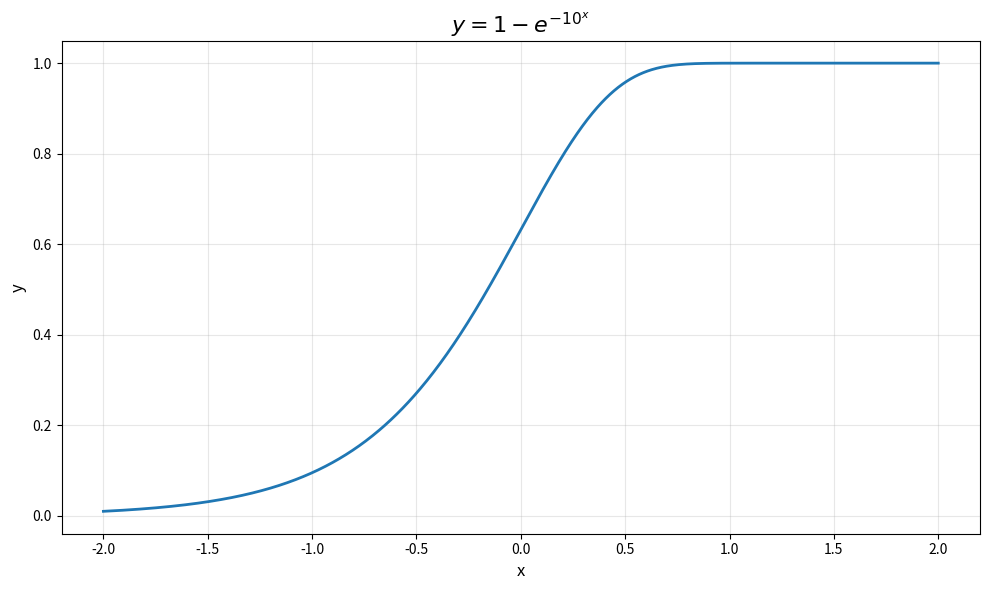
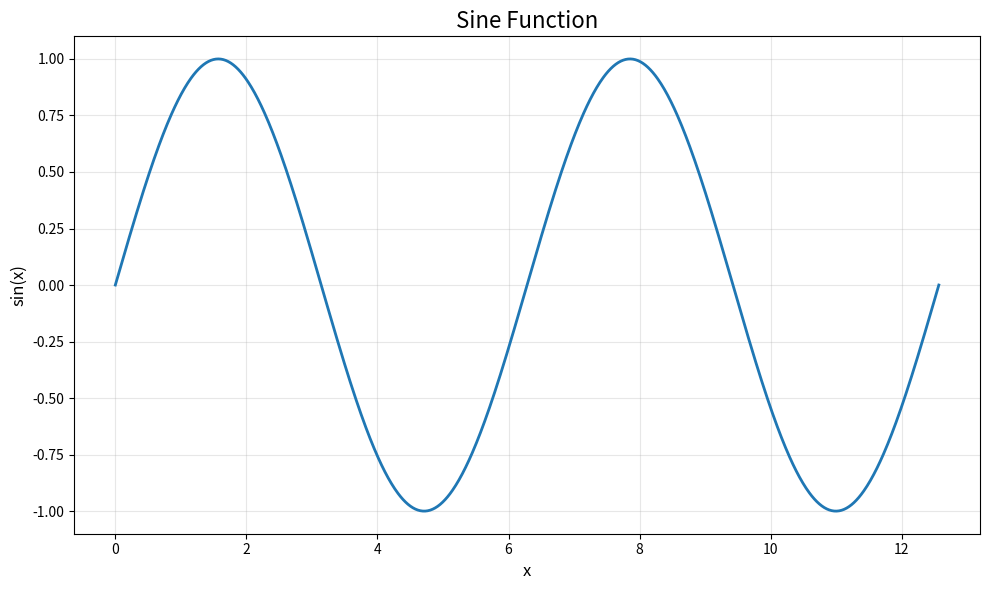
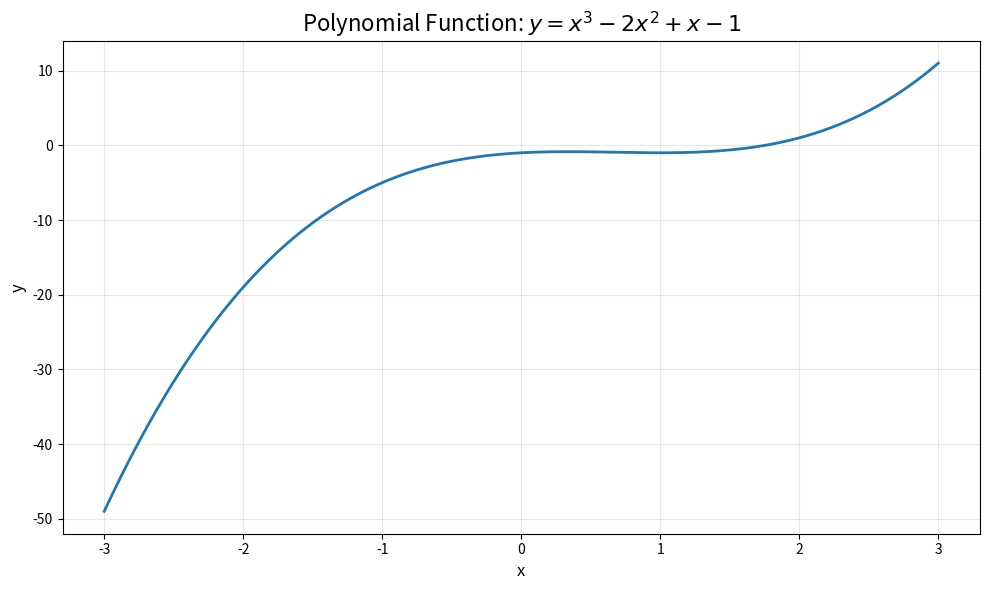
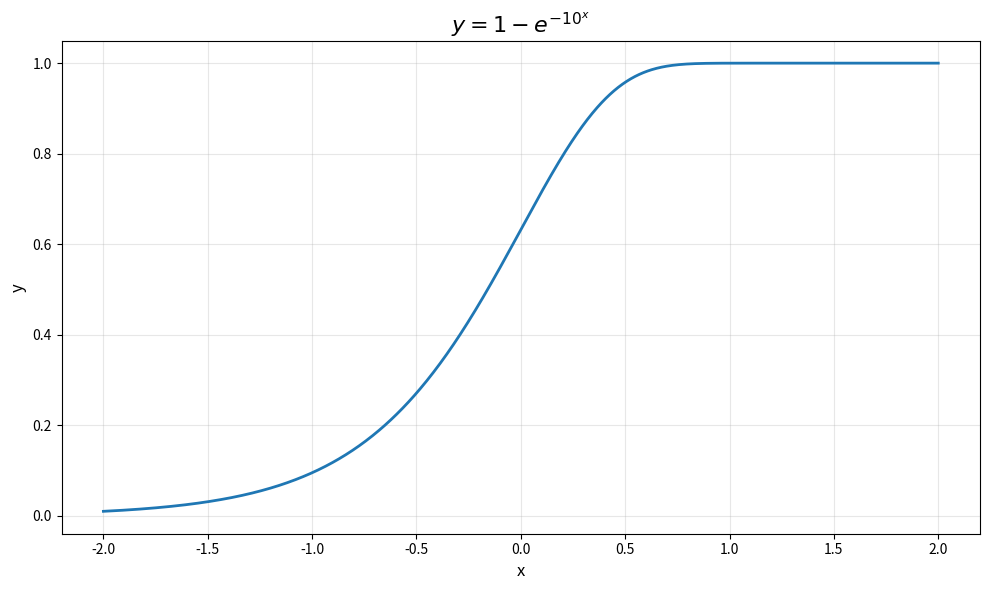

Source code (Python) for these figures, in order:
import numpy as np
import matplotlib.pyplot as plt

def plot_function(func, x_range, num_points=1000, title="Function Plot", 
                  xlabel="x", ylabel="y", figsize=(10, 6), grid=True):
    """
    通用函数绘制器
    
    参数:
        func: 要绘制的函数（可调用对象）
        x_range: x轴范围，格式为 (xmin, xmax)
        num_points: 采样点数量
        title: 图表标题
        xlabel: x轴标签
        ylabel: y轴标签
        figsize: 图表大小
        grid: 是否显示网格
    
    返回:
        matplotlib.pyplot对象
    """
    # 生成x值
    x = np.linspace(x_range[0], x_range[1], num_points)
    
    # 计算y值
    y = func(x)
    
    # 创建图表
    plt.figure(figsize=figsize)
    plt.plot(x, y, linewidth=2)
    plt.title(title, fontsize=16)
    plt.xlabel(xlabel, fontsize=12)
    plt.ylabel(ylabel, fontsize=12)
    
    if grid:
        plt.grid(True, alpha=0.3)
    
    plt.tight_layout()
    return plt

# 示例1: 绘制 y = 1 - e^(-10^x)
def custom_function(x):
    return 1 - np.exp(-np.power(10, x))

# 绘制指定函数
plt1 = plot_function(
    func=custom_function,
    x_range=(-2, 2),  # x的范围
    title=r"$y = 1 - e^{-10^x}$",
    xlabel="x",
    ylabel="y"
)
plt1.show()

# 示例2: 绘制其他常见函数
# 正弦函数
plt2 = plot_function(
    func=lambda x: np.sin(x),
    x_range=(0, 4*np.pi),
    title="Sine Function",
    xlabel="x",
    ylabel="sin(x)"
)
plt2.show()

# 示例3: 多项式函数
plt3 = plot_function(
    func=lambda x: x**3 - 2*x**2 + x - 1,
    x_range=(-3, 3),
    title="Polynomial Function: $y = x^3 - 2x^2 + x - 1$",
    xlabel="x",
    ylabel="y"
)
plt3.show()

# 使用方法：
# 1. 定义你的函数（可以是普通函数或lambda表达式）
# 2. 调用 plot_function 函数并传入相应参数
# 3. 调用返回的plt对象的show()方法显示图像


if __name__ == "__main__":
    plt1 = plot_function(
    func=lambda x: 1 - np.exp(-np.power(10, x)),  # 您要绘制的函数
    x_range=(-2, 2),                              # x的取值范围
    title=r"$y = 1 - e^{-10^x}$",                 # 图标题
    xlabel="x",                                   # x轴标签
    ylabel="y"                                    # y轴标签
    )
    plt.show()